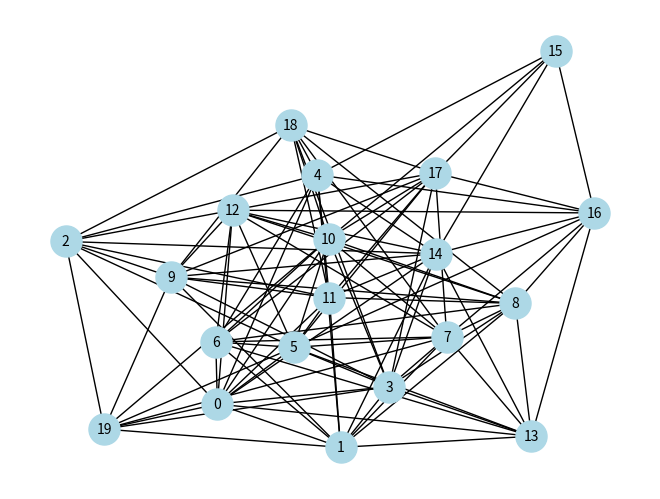

Generate this figure with matplotlib:
'''
Created on 2025/04/18

@author: sin
'''

import networkx as nx
import matplotlib.pyplot as plt

def find_min_hub_cover(g : nx) -> set :
    remained = g.copy()
    hcover = set()
    while len(remained.edges) > 0 :
        node_ordered = sorted(remained.nodes, reverse=True, key=lambda x: g.degree(x))
        print(node_ordered)
        break
    return hcover

if __name__ == '__main__':
    # Create a random graph
    G = nx.erdos_renyi_graph(n=20, p=0.5)  # n: number of nodes, p: probability of edge creation
    '''Random Graphs: nx.erdos_renyi_graph(n, p)
    Barabási–Albert Graphs: nx.barabasi_albert_graph(n, m)
    Small-world Networks: nx.watts_strogatz_graph(n, k, p)
    '''
    print(find_min_hub_cover(G))
    # Visualize the graph
    nx.draw(G, with_labels=True, node_color="lightblue", node_size=500, font_size=10)
    plt.show()
    
    # Save the graph to a file
    #nx.write_gml(G, "graph.gml")
    
    
